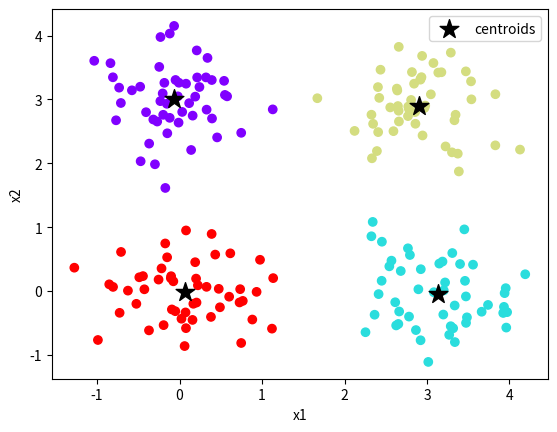

This chart was generated by the following Python code:
# 导入numpy和matplotlib库
import numpy as np
import matplotlib.pyplot as plt

# 定义一个函数，用于计算两个向量之间的欧氏距离
def euclidean_distance(x1, x2):
    return np.sqrt(np.sum((x1 - x2) ** 2))

# 定义一个函数，用于初始化k个随机质心
def initialize_centroids(X, k):
    # X是一个n*m的矩阵，表示n个样本，每个样本有m个特征
    # k是一个整数，表示要聚类的个数
    # 返回一个k*m的矩阵，表示k个随机质心
    n, m = X.shape
    centroids = np.zeros((k, m))
    for i in range(k):
        # 随机选择一个样本作为质心
        index = np.random.choice(n)
        centroids[i] = X[index]
    return centroids

# 定义一个函数，用于对给定的数据集进行k-means聚类
def kmeans(X, k, max_iter=100):
    # X是一个n*m的矩阵，表示n个样本，每个样本有m个特征
    # k是一个整数，表示要聚类的个数
    # max_iter是一个整数，表示最大迭代次数
    # 返回一个n维的向量，表示每个样本的聚类标签，以及一个k*m的矩阵，表示最终的质心
    n, m = X.shape
    # 初始化k个随机质心
    centroids = initialize_centroids(X, k)
    # 初始化一个n维的向量，表示每个样本的聚类标签
    labels = np.zeros(n)
    # 迭代max_iter次
    for i in range(max_iter):
        # 对每个样本，计算它与每个质心的距离，选择最近的质心作为它的聚类标签
        for j in range(n):
            distances = np.zeros(k)
            for l in range(k):
                distances[l] = euclidean_distance(X[j], centroids[l])
            labels[j] = np.argmin(distances)
        # 对每个聚类，计算它的所有样本的均值，作为新的质心
        for l in range(k):
            # 找出属于该聚类的样本的索引
            indices = np.where(labels == l)[0]
            # 如果该聚类没有样本，随机选择一个样本作为质心
            if len(indices) == 0:
                index = np.random.choice(n)
                centroids[l] = X[index]
            else:
                # 计算该聚类的所有样本的均值
                centroids[l] = np.mean(X[indices], axis=0)
    # 返回聚类标签和质心
    return labels, centroids

# 生成一个模拟的数据集，包含150个样本，每个样本有2个特征
X = np.zeros((200, 2))
# 生成3个不同的高斯分布，每个分布有50个样本
np.random.seed(0)
X[:50, 0] = np.random.normal(0, 0.5, 50)
X[:50, 1] = np.random.normal(0, 0.5, 50)
X[50:100, 0] = np.random.normal(3, 0.5, 50)
X[50:100, 1] = np.random.normal(0, 0.5, 50)
X[100:150, 0] = np.random.normal(0, 0.5, 50)
X[100:150, 1] = np.random.normal(3, 0.5, 50)
X[150:, 0] = np.random.normal(3, 0.5, 50)
X[150:, 1] = np.random.normal(3, 0.5, 50)

# 对数据集进行k-means聚类，设置k为3
labels, centroids = kmeans(X, 4)

# 绘制数据集和聚类结果
plt.scatter(X[:, 0], X[:, 1], c=labels, cmap='rainbow')
plt.scatter(centroids[:, 0], centroids[:, 1], marker='*', s=200, c='black', label='centroids')
plt.xlabel('x1')
plt.ylabel('x2')
plt.legend()
plt.show()

